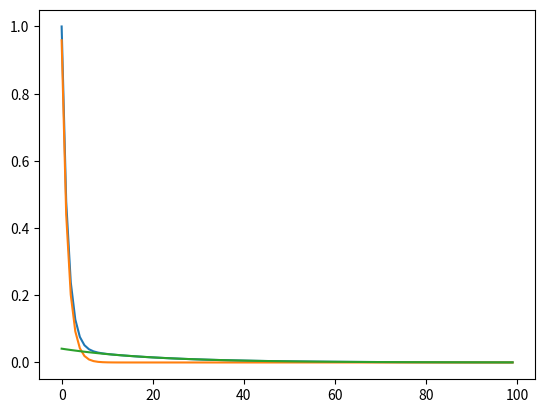

Python code for this plot:
import numpy as np
import pandas as pd
import matplotlib.pyplot as plt

decay_1 = lambda p,q,r,t: (p-q)*np.exp(-(p+r)*t) / (p+r-q)
decay_2 = lambda p,q,r,t: r*np.exp(-q*t) / (p+r-q)
decay = lambda p,q,r,t: ((p-q)*np.exp(-(p+r)*t) + r*np.exp(-q*t)) / (p+r-q)

p = 0.15; q = 0.005; r = 0.1
p = 0.75; q = 0.05; r = 0.03
lr = 1

lr_res = []; lr_res_1 = []; lr_res_2 = []
for t in range(100):
    val = lr * decay(p, q, r, t)
    val_1 = lr * decay_1(p, q, r, t)
    val_2 = lr * decay_2(p, q, r, t)
    lr_res.append(val)
    lr_res_1.append(val_1)
    lr_res_2.append(val_2)
   
plt.plot(lr_res)
plt.plot(lr_res_1)
plt.plot(lr_res_2)
